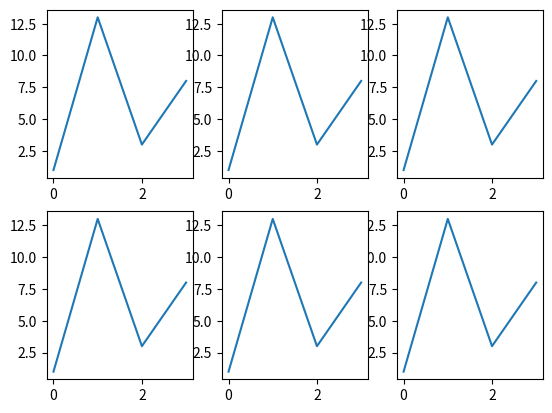

Write the Python code that produced this figure.
import matplotlib.pyplot as mt
import numpy as np
x=np.array([0,1,2,3])
y=np.array([1,13,3,8])
#plot1
mt.subplot(2,3,1)
mt.plot(x,y)
 #plot2
mt.subplot(2,3,2)
mt.plot(x,y)
#plot3
mt.subplot(2,3,3)
mt.plot(x,y)
#plot4
mt.subplot(2,3,4)
mt.plot(x,y)
#plot5
mt.subplot(2,3,6)
mt.plot(x,y)
#plot6
mt.subplot(2,3,5)
mt.plot(x,y)
mt.show()
